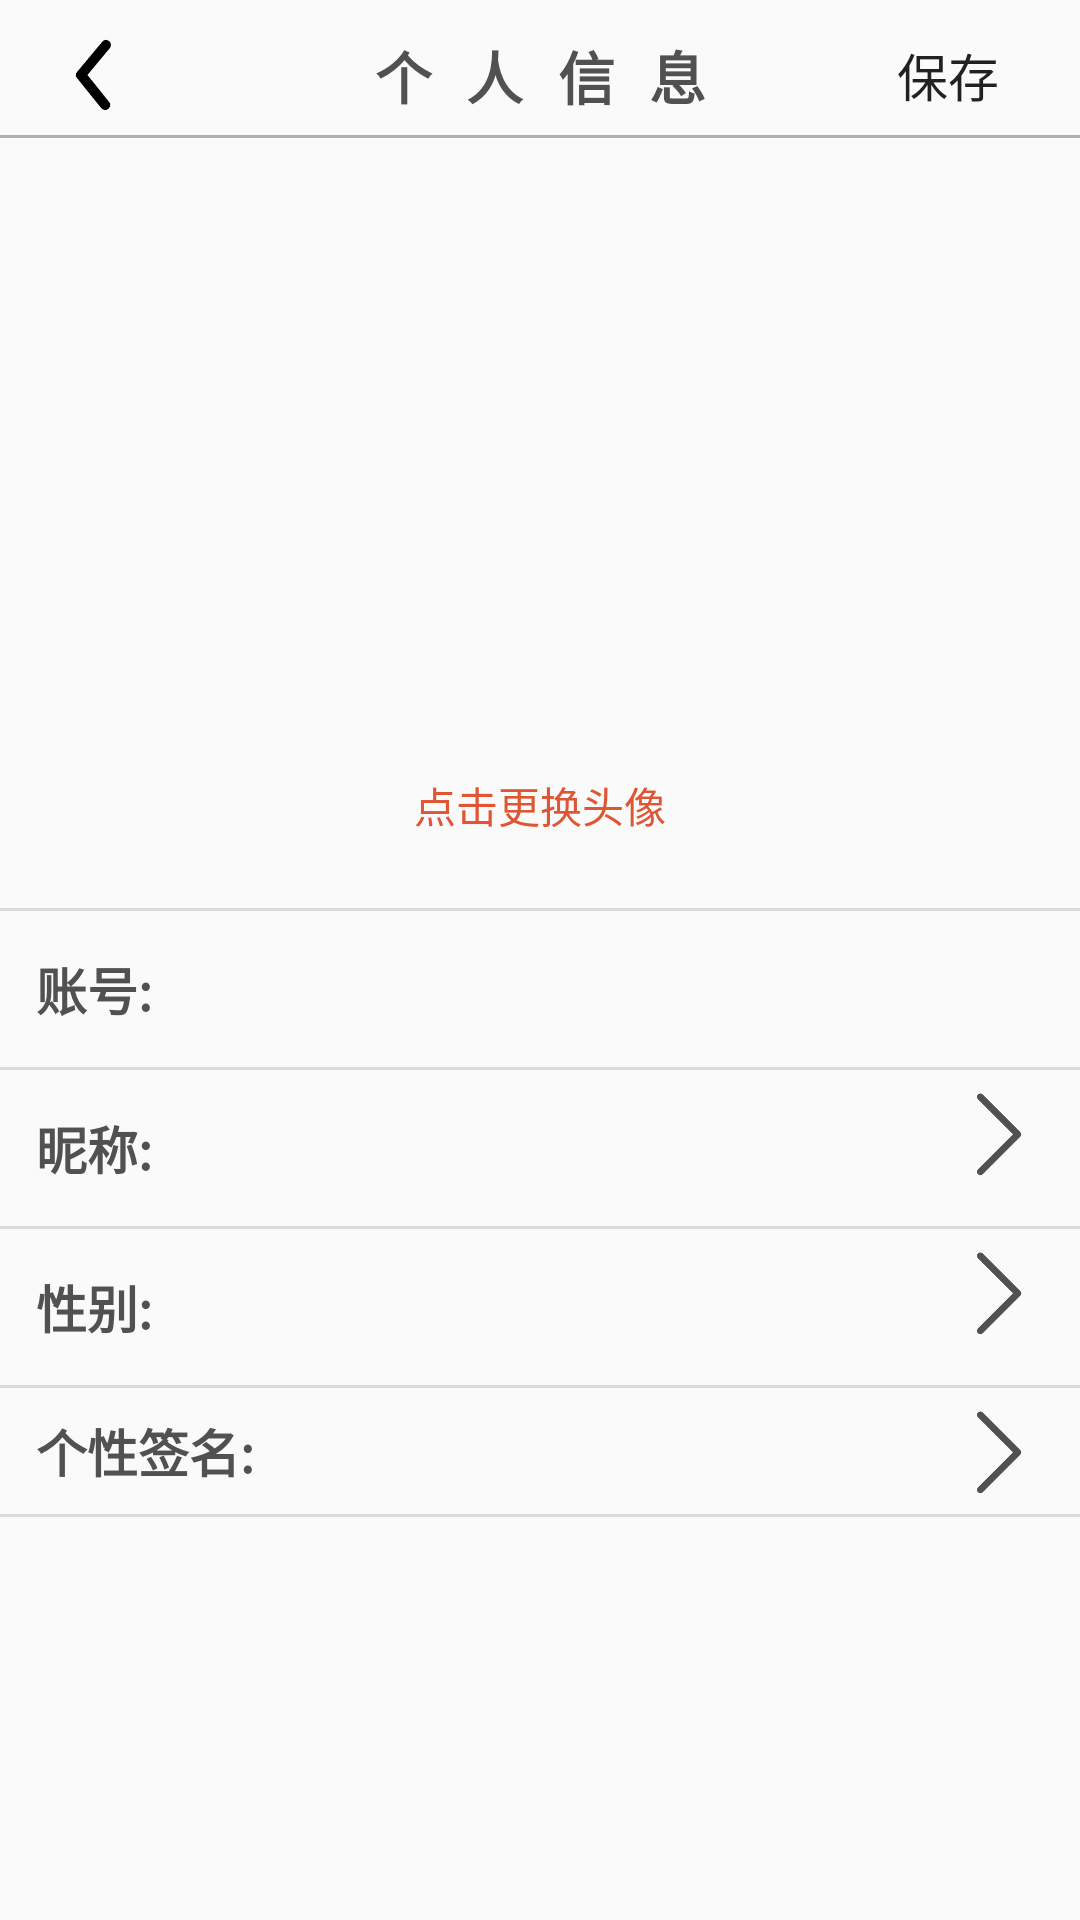

Reconstruct the res/layout file that produces this screen, plus the resources it refers to.
<!-- AndroidManifest.xml: application theme AppTheme -->
<!-- res/layout/layout_user_data.xml -->
<?xml version="1.0" encoding="utf-8"?>
<LinearLayout xmlns:android="http://schemas.android.com/apk/res/android"
    xmlns:app="http://schemas.android.com/apk/res-auto"
    xmlns:tools="http://schemas.android.com/tools"
    android:layout_width="match_parent"
    android:layout_height="match_parent"
    android:orientation="vertical"
    tools:context=".UserDataActivity">
    <RelativeLayout
        android:layout_width="match_parent"
        android:layout_height="40dp"
        android:layout_marginTop="5dp"
        android:orientation="horizontal">

        <Button
            android:id="@+id/change_back"
            android:layout_width="40dp"
            android:layout_height="match_parent"
            android:layout_marginStart="12dp"
            android:background="@drawable/back"
            android:layout_centerVertical="true"/>

        <TextView
            android:layout_width="match_parent"
            android:layout_height="match_parent"
            android:text="个人信息"
            android:textColor="@color/colorBlack_10"
            android:textSize="19sp"
            android:letterSpacing="0.6"
            android:gravity="center"
            android:textStyle="bold"
            android:layout_centerVertical="true"/>
        <Button
            android:id="@+id/change_save"
            android:layout_width="wrap_content"
            android:layout_height="match_parent"
            android:text="保存"
            android:textSize="17sp"
            android:layout_alignParentEnd="true"
            android:background="@null"
            android:gravity="center"/>


    </RelativeLayout>

    <View
        android:layout_width="match_parent"
        android:layout_height="1dp"
        android:background="@color/colorGray"/>
    <ScrollView
        android:layout_width="match_parent"
        android:layout_height="match_parent">
        <LinearLayout
            android:layout_width="match_parent"
            android:layout_height="wrap_content"
            android:orientation="vertical">

            <ImageView
                android:id="@+id/change_head"
                android:layout_width="200dp"
                android:layout_height="200dp"
                android:layout_marginTop="12dp"
                android:layout_gravity="center_horizontal"
                android:contentDescription="@string/todo" />
            <TextView
                android:layout_width="match_parent"
                android:layout_height="wrap_content"
                android:text="点击更换头像"
                android:textSize="14sp"
                android:gravity="center"
                android:textColor="@color/orange"/>

            <View
                android:layout_width="match_parent"
                android:layout_height="1dp"
                android:background="@color/colorGray_10"
                android:layout_marginTop="24dp"/>

            <LinearLayout
                android:id="@+id/layout_account"
                android:layout_width="match_parent"
                android:layout_height="40dp"
                android:layout_marginTop="6dp"
                android:orientation="horizontal">
                <TextView
                    android:layout_width="wrap_content"
                    android:layout_height="match_parent"
                    android:text="账号:"
                    android:textSize="17sp"
                    android:textStyle="bold"
                    android:textColor="@color/colorBlack_10"
                    android:layout_marginStart="12dp"
                    android:gravity="center"/>
                <TextView
                    android:id="@+id/change_account"
                    android:layout_width="0dp"
                    android:layout_height="match_parent"
                    android:textSize="17sp"
                    android:gravity="center_vertical"
                    android:textColor="@color/colorBlack_10"
                    android:layout_weight="1"
                    android:layout_marginStart="32dp"/>


            </LinearLayout>

            <View
                android:layout_width="match_parent"
                android:layout_height="1dp"
                android:background="@color/colorGray_10"
                android:layout_marginTop="6dp"/>

            <LinearLayout
                android:id="@+id/layout_name"
                android:layout_width="match_parent"
                android:layout_height="40dp"
                android:layout_marginTop="6dp"
                android:orientation="horizontal">
                <TextView
                    android:layout_width="wrap_content"
                    android:layout_height="match_parent"
                    android:text="昵称:"
                    android:textSize="17sp"
                    android:textStyle="bold"
                    android:textColor="@color/colorBlack_10"
                    android:layout_marginStart="12dp"
                    android:gravity="center"/>
                <TextView
                    android:id="@+id/change_name"
                    android:layout_width="0dp"
                    android:layout_height="match_parent"
                    android:textSize="17sp"
                    android:gravity="center_vertical"
                    android:textColor="@color/colorBlack_10"
                    android:layout_weight="1"
                    android:layout_marginStart="32dp"/>
                <ImageView
                    android:layout_width="30dp"
                    android:layout_height="30dp"
                    android:background="@drawable/right"
                    android:layout_marginEnd="12dp"/>

            </LinearLayout>

            <View
                android:layout_width="match_parent"
                android:layout_height="1dp"
                android:layout_marginTop="6dp"
                android:background="@color/colorGray_10"/>

            <LinearLayout
                android:id="@+id/layout_sex"
                android:layout_width="match_parent"
                android:layout_height="40dp"
                android:layout_marginTop="6dp"
                android:orientation="horizontal">
                <TextView
                    android:layout_width="wrap_content"
                    android:layout_height="match_parent"
                    android:text="性别:"
                    android:textSize="17sp"
                    android:textStyle="bold"
                    android:textColor="@color/colorBlack_10"
                    android:layout_marginStart="12dp"
                    android:gravity="center"/>
                <TextView
                    android:id="@+id/change_sex"
                    android:layout_width="0dp"
                    android:layout_height="match_parent"
                    android:textSize="17sp"
                    android:gravity="center_vertical"
                    android:textColor="@color/colorBlack_10"
                    android:layout_weight="1"
                    android:layout_marginStart="32dp"/>
                <ImageView
                    android:layout_width="30dp"
                    android:layout_height="30dp"
                    android:background="@drawable/right"
                    android:layout_marginEnd="12dp"/>

            </LinearLayout>

            <View
                android:layout_width="match_parent"
                android:layout_height="1dp"
                android:layout_marginTop="6dp"
                android:background="@color/colorGray_10"/>

            <LinearLayout
                android:id="@+id/layout_info"
                android:layout_width="match_parent"
                android:layout_height="wrap_content"
                android:layout_marginTop="6dp"
                android:orientation="horizontal">
                <TextView
                    android:layout_width="wrap_content"
                    android:layout_height="match_parent"
                    android:text="个性签名:"
                    android:textSize="17sp"
                    android:textStyle="bold"
                    android:textColor="@color/colorBlack_10"
                    android:layout_marginStart="12dp"
                    android:gravity="center"/>

                <TextView
                    android:id="@+id/change_info"
                    android:layout_width="0dp"
                    android:layout_height="match_parent"
                    android:layout_marginStart="32dp"
                    android:layout_weight="1"
                    android:gravity="center_vertical"
                    android:textColor="@color/colorBlack_10"
                    android:textSize="17sp" />

                <ImageView
                    android:layout_width="30dp"
                    android:layout_height="30dp"
                    android:background="@drawable/right"
                    android:layout_marginEnd="12dp"/>

            </LinearLayout>

            <View
                android:layout_width="match_parent"
                android:layout_height="1dp"
                android:layout_marginTop="6dp"
                android:background="@color/colorGray_10"/>

        </LinearLayout>
    </ScrollView>
</LinearLayout>
<!-- resources referenced by this layout -->
<resources>
  <color name="colorBlack_10">#515151</color>
  <color name="colorGray">#B1B1B1</color>
  <color name="colorGray_10">#DADADA</color>
  <color name="orange">#de5633</color>
  <!-- drawable back: png bitmap (drawable, 3142 bytes) -->
  <!-- drawable right: png bitmap (drawable, 2488 bytes) -->
  <string name="todo">TODO</string>
  <style name="AppTheme" parent="Theme.AppCompat.Light.NoActionBar">
          
          <item name="colorPrimary">@color/orange</item>
          <item name="colorPrimaryDark">@color/orange</item>
          <item name="colorAccent">@color/orange</item>
      </style>
</resources>
